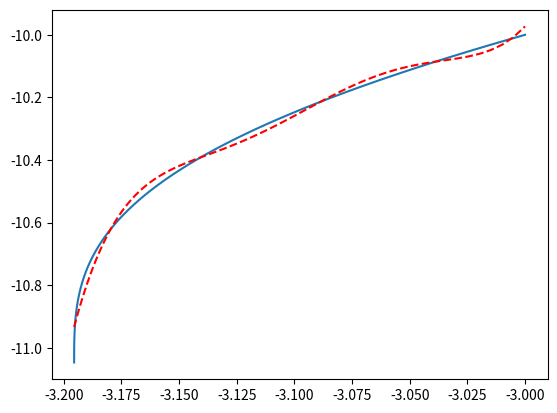

Write Python code to recreate this figure.
import matplotlib.pyplot as plt
import numpy as np
from scipy.optimize import curve_fit

def power_function(x):
    y = -(np.sin(2*x) / 4) + (x/2)
    y = y / (np.pi/2)
    return y

def shift_x(x):
    return x - np.pi/3 - 10

def shift_y(y):
    return y - power_function(np.pi/3) - 3

def fit_func_linear(x, a, b):
    return b*x + a

def fit_func_3rd(x, a, b, c):
    return c*np.power(x, 3) + b*x + a

def fit_func_5th(x, a, b, c, d, e, f):
    return f*np.power(x, 10) + e*np.power(x, 8) + d*np.power(x, 6) + c*np.power(x, 4) + b*np.power(x, 2) + a

def fit_func_test(x, a, b, c, d, e):
    return a*np.power(b*x+c, d) + e
    #return a*np.log(b*np.power(x, 2) + c*np.power(x, 1) + d) + e

x = np.linspace(0, np.pi/3, 100)
#x = np.linspace(2*(np.pi/3), np.pi, 100)
#x = np.linspace(0, np.pi, 100)
y = power_function(x)

# shift x and y
x = shift_x(x)
y = shift_y(y)

popt, pcov = curve_fit(fit_func_5th, y, x)
print(popt)

plt.plot(y, x)
plt.plot(y, fit_func_5th(y, *popt), 'r--')
#plt.plot(y, fit_func_test(y, *popt) - x)
plt.show()
